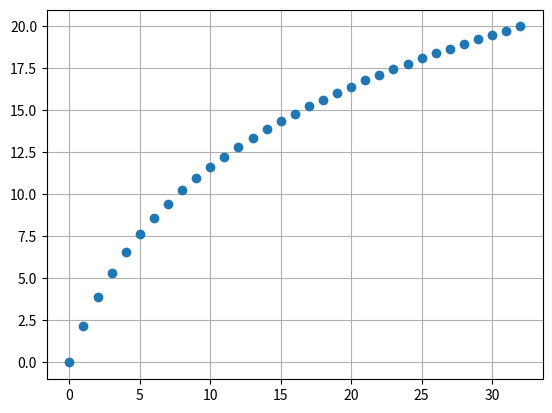
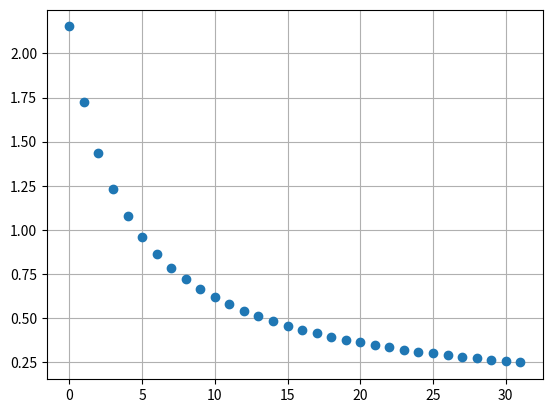

Python code for these plots, in order:
import matplotlib.pyplot as plt
import numpy as np

Rin=5e3
Gain_db=20
Gain=10**(Gain_db/20)
N=5

Rf=(Rin*Gain-Rin)/(2**N)
print(Rf)



Gain_Error=[]
G=[]
for i in range(2**N+1):
    print(Rin+i*Rf)
    G.append(20 * np.log10((Rin+i*Rf)/Rin))

print(G, sep='\n')

for i in range(len(G)-1):
    Gain_Error.append(abs(G[i]-G[i+1]))


plt.figure()
plt.plot(G, 'o')
plt.grid()

plt.figure()
plt.plot(Gain_Error, 'o')
plt.grid()
plt.show()
